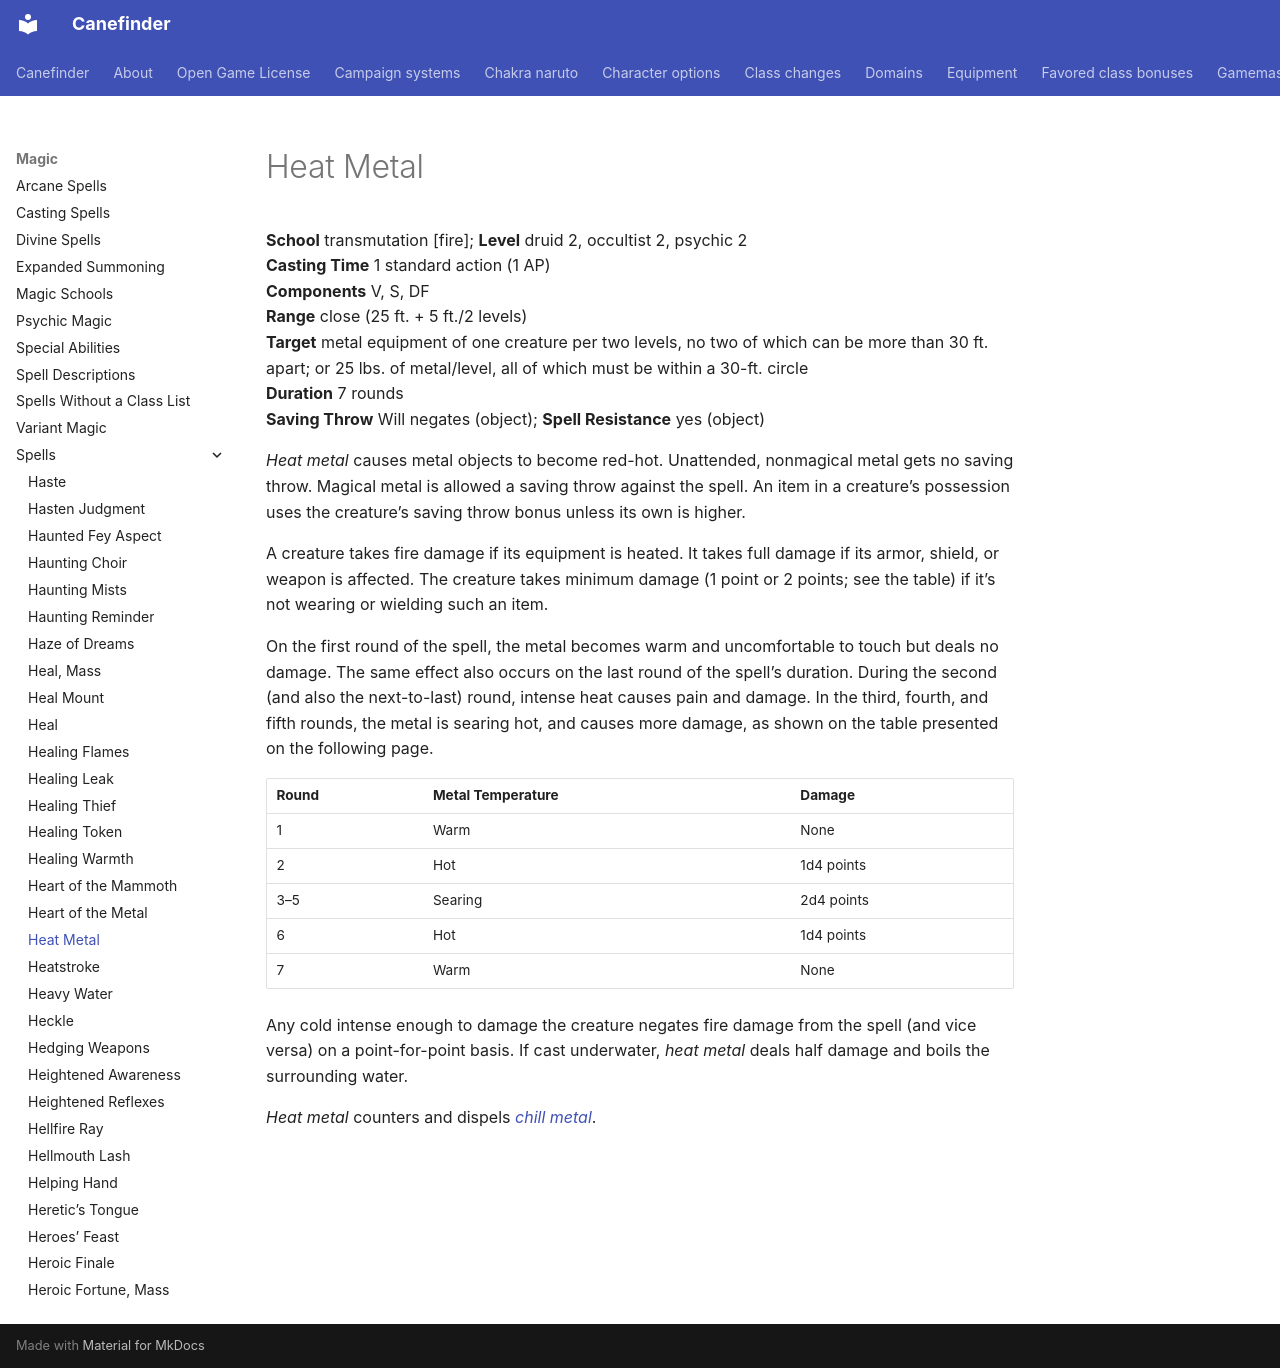

repository: canefinderhouserules/Canefinderhouserules · page: magic/spells/heat-metal/index.html · generator: mkdocs

# Heat Metal

**School** transmutation [fire]; **Level** druid 2, occultist 2, psychic 2  
**Casting Time** 1 standard action (1 AP)  
**Components** V, S, DF  
**Range** close (25 ft. + 5 ft./2 levels)  
**Target** metal equipment of one creature per two levels, no two of which can be more than 30 ft. apart; or 25 lbs. of metal/level, all of which must be within a 30-ft. circle  
**Duration** 7 rounds  
**Saving Throw** Will negates (object); **Spell Resistance** yes (object)

*Heat metal* causes metal objects to become red-hot. Unattended, nonmagical metal gets no saving throw. Magical metal is allowed a saving throw against the spell. An item in a creature’s possession uses the creature’s saving throw bonus unless its own is higher.

A creature takes fire damage if its equipment is heated. It takes full damage if its armor, shield, or weapon is affected. The creature takes minimum damage (1 point or 2 points; see the table) if it’s not wearing or wielding such an item.

On the first round of the spell, the metal becomes warm and uncomfortable to touch but deals no damage. The same effect also occurs on the last round of the spell’s duration. During the second (and also the next-to-last) round, intense heat causes pain and damage. In the third, fourth, and fifth rounds, the metal is searing hot, and causes more damage, as shown on the table presented on the following page.

| Round | Metal Temperature | Damage |
|---|---|---|
| 1 | Warm | None |
| 2 | Hot | 1d4 points |
| 3–5 | Searing | 2d4 points |
| 6 | Hot | 1d4 points |
| 7 | Warm | None |

Any cold intense enough to damage the creature negates fire damage from the spell (and vice versa) on a point-for-point basis. If cast underwater, *heat metal* deals half damage and boils the surrounding water.

*Heat metal* counters and dispels [*chill metal*](chill-metal.md).
